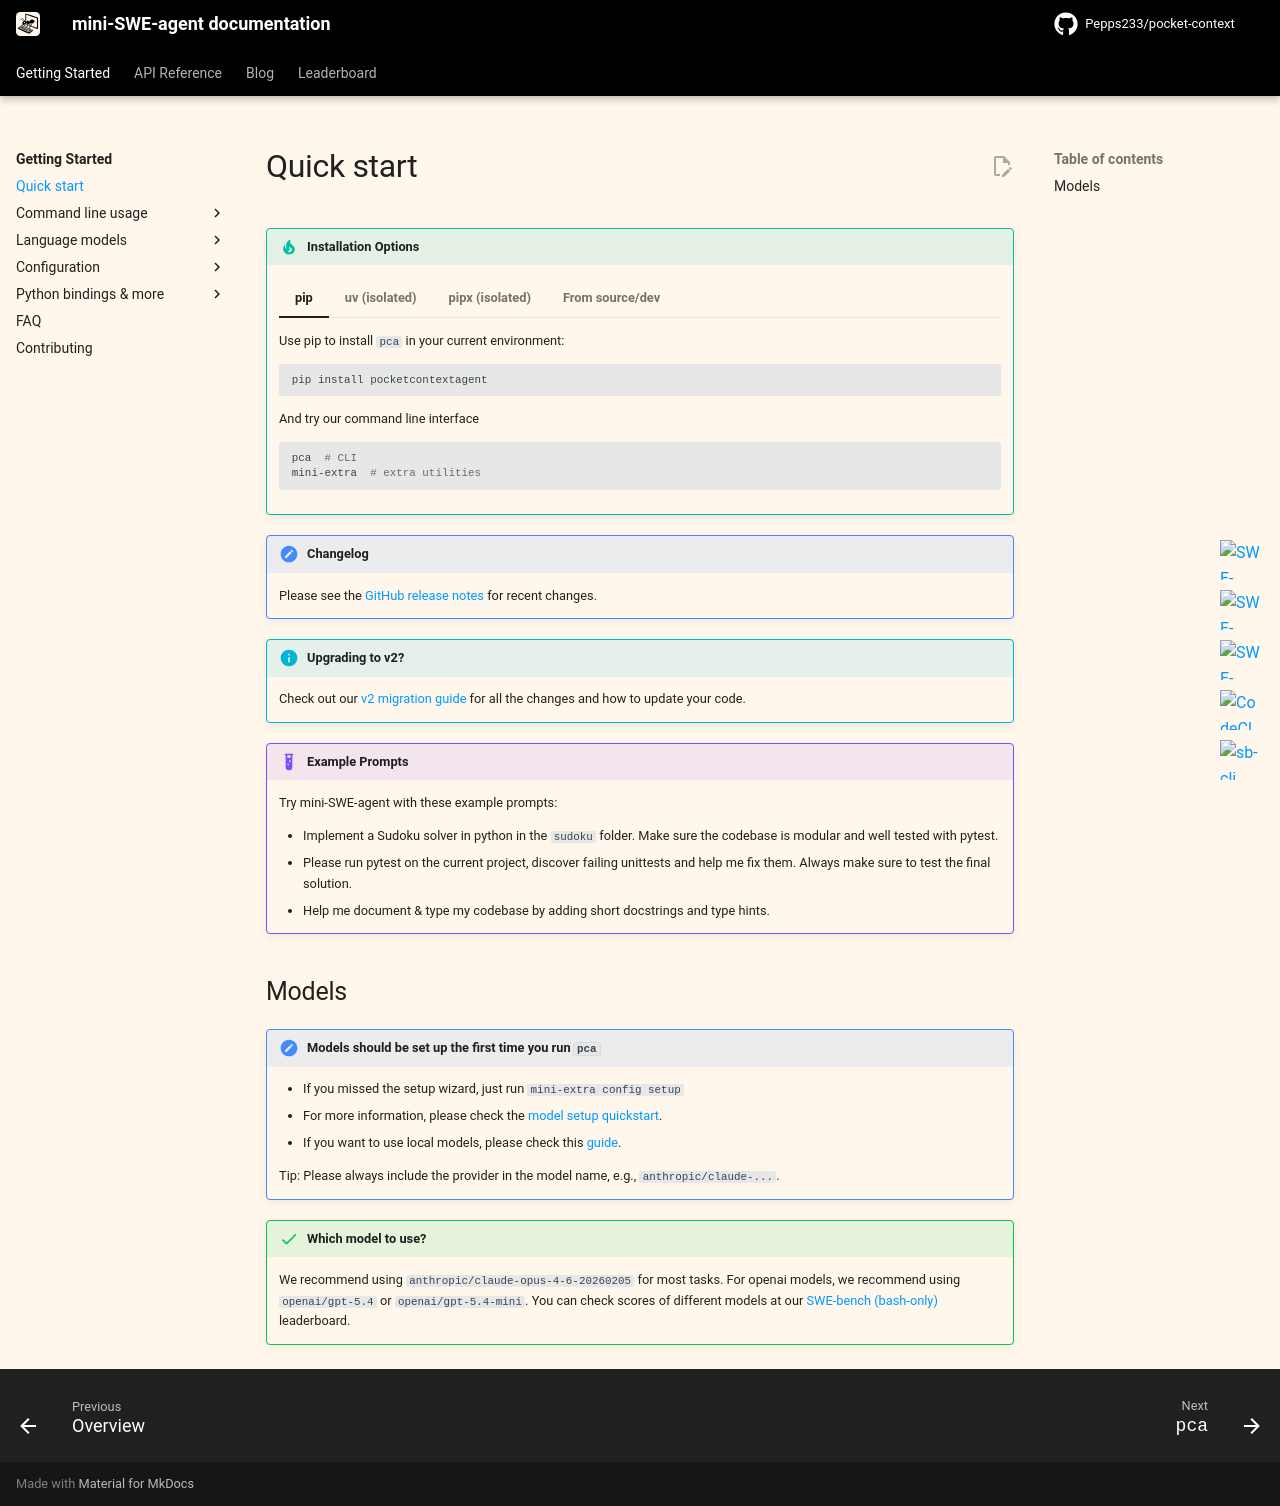

repository: Pepps233/pocket-context · page: v2/quickstart/index.html · generator: mkdocs

# Quick start

!!! tip "Installation Options"

    === "pip"

        Use pip to install `pca` in your current environment:

        ```bash
        pip install pocketcontextagent
        ```

        And try our command line interface

        ```bash
        pca  # CLI
        mini-extra  # extra utilities
        ```

    === "uv (isolated)"

        Use `uv`/`uvx` ([installation](https://docs.astral.sh/uv/getting-started/installation/)) to directly run the `pca` CLI.
        Use this if you're only interested in the CLI but don't need python bindings (`pca` will be installed in an anonymous virtual environment).

        Quickly install + run:

        ```bash
        uvx --from pocketcontextagent pca  # CLI
        uvx --from pocketcontextagent mini-extra  # extra utilities
        ```

        Permanently install

        ```bash
        uv tool install pocketcontextagent
        # then
        pca  # CLI
        mini-extra  # extra utilities
        ```

    === "pipx (isolated)"

        Use pipx ([installation](https://pipx.pypa.io/stable/installation/)) to directly run the `pca` CLI.
        Use this if you're only interested in the CLI but don't need python bindings (`pca` will be installed in an anonymous virtual environment).

        Quick install + run:

        ```bash
        # CLI
        pipx run --spec pocketcontextagent pca
        # Extra utilities
        pipx run --spec pocketcontextagent mini-extra
        ```

        or for a persistent installation (recommended):

        ```bash
        pipx install pocketcontextagent
        # then
        pca  # CLI
        mini-extra  # extra utilities
        ```

        If the invocation doesn't immediately work, you might need to run `pipx ensurepath`.

    === "From source/dev"

        For development or if you want to customize the agent:

        ```bash
        git clone https://github.com/Pepps233/pocket-context.git
        cd pocket-context
        pip install -e .
        ```

        Then run:

        ```bash
        pca  # CLI
        mini-extra  # extra utilities
        ```

        Or pick a [run script](https://github.com/Pepps233/pocket-context/tree/main/pocketcontextagent/run):

        ```bash
        python pocketcontextagent/run/hello_world.py
        ```

        If you are planning to contribute, please also install the dev dependencies
        and `pre-commit` hooks:

        ```bash
        pip install -e '.[dev]'
        pip install pre-commit && pre-commit install
        ```

        To check your installation, you can run `pytest -n auto` in the root folder.
        This should run all tests in parallel (should take ~3min to run).

        Install the `dev` extra when working on tests and documentation.

!!! note "Changelog"

    Please see the [GitHub release notes](https://github.com/Pepps233/pocket-context/releases) for recent changes.

!!! info "Upgrading to v2?"

    Check out our [v2 migration guide](advanced/v2_migration.md) for all the changes and how to update your code.

!!! example "Example Prompts"

    Try mini-SWE-agent with these example prompts:

    - Implement a Sudoku solver in python in the `sudoku` folder. Make sure the codebase is modular and well tested with pytest.
    - Please run pytest on the current project, discover failing unittests and help me fix them. Always make sure to test the final solution.
    - Help me document & type my codebase by adding short docstrings and type hints.

## Models

!!! note "Models should be set up the first time you run `pca`"

    * If you missed the setup wizard, just run `mini-extra config setup`
    * For more information, please check the [model setup quickstart](models/quickstart.md).
    * If you want to use local models, please check this [guide](models/local_models.md).

    Tip: Please always include the provider in the model name, e.g., `anthropic/claude-...`.

!!! success "Which model to use?"

    We recommend using `anthropic/claude-opus-4-6-20260205` for most tasks.
    For openai models, we recommend using `openai/gpt-5.4` or `openai/gpt-5.4-mini`.
    You can check scores of different models at our [SWE-bench (bash-only)](https://swebench.com) leaderboard.
